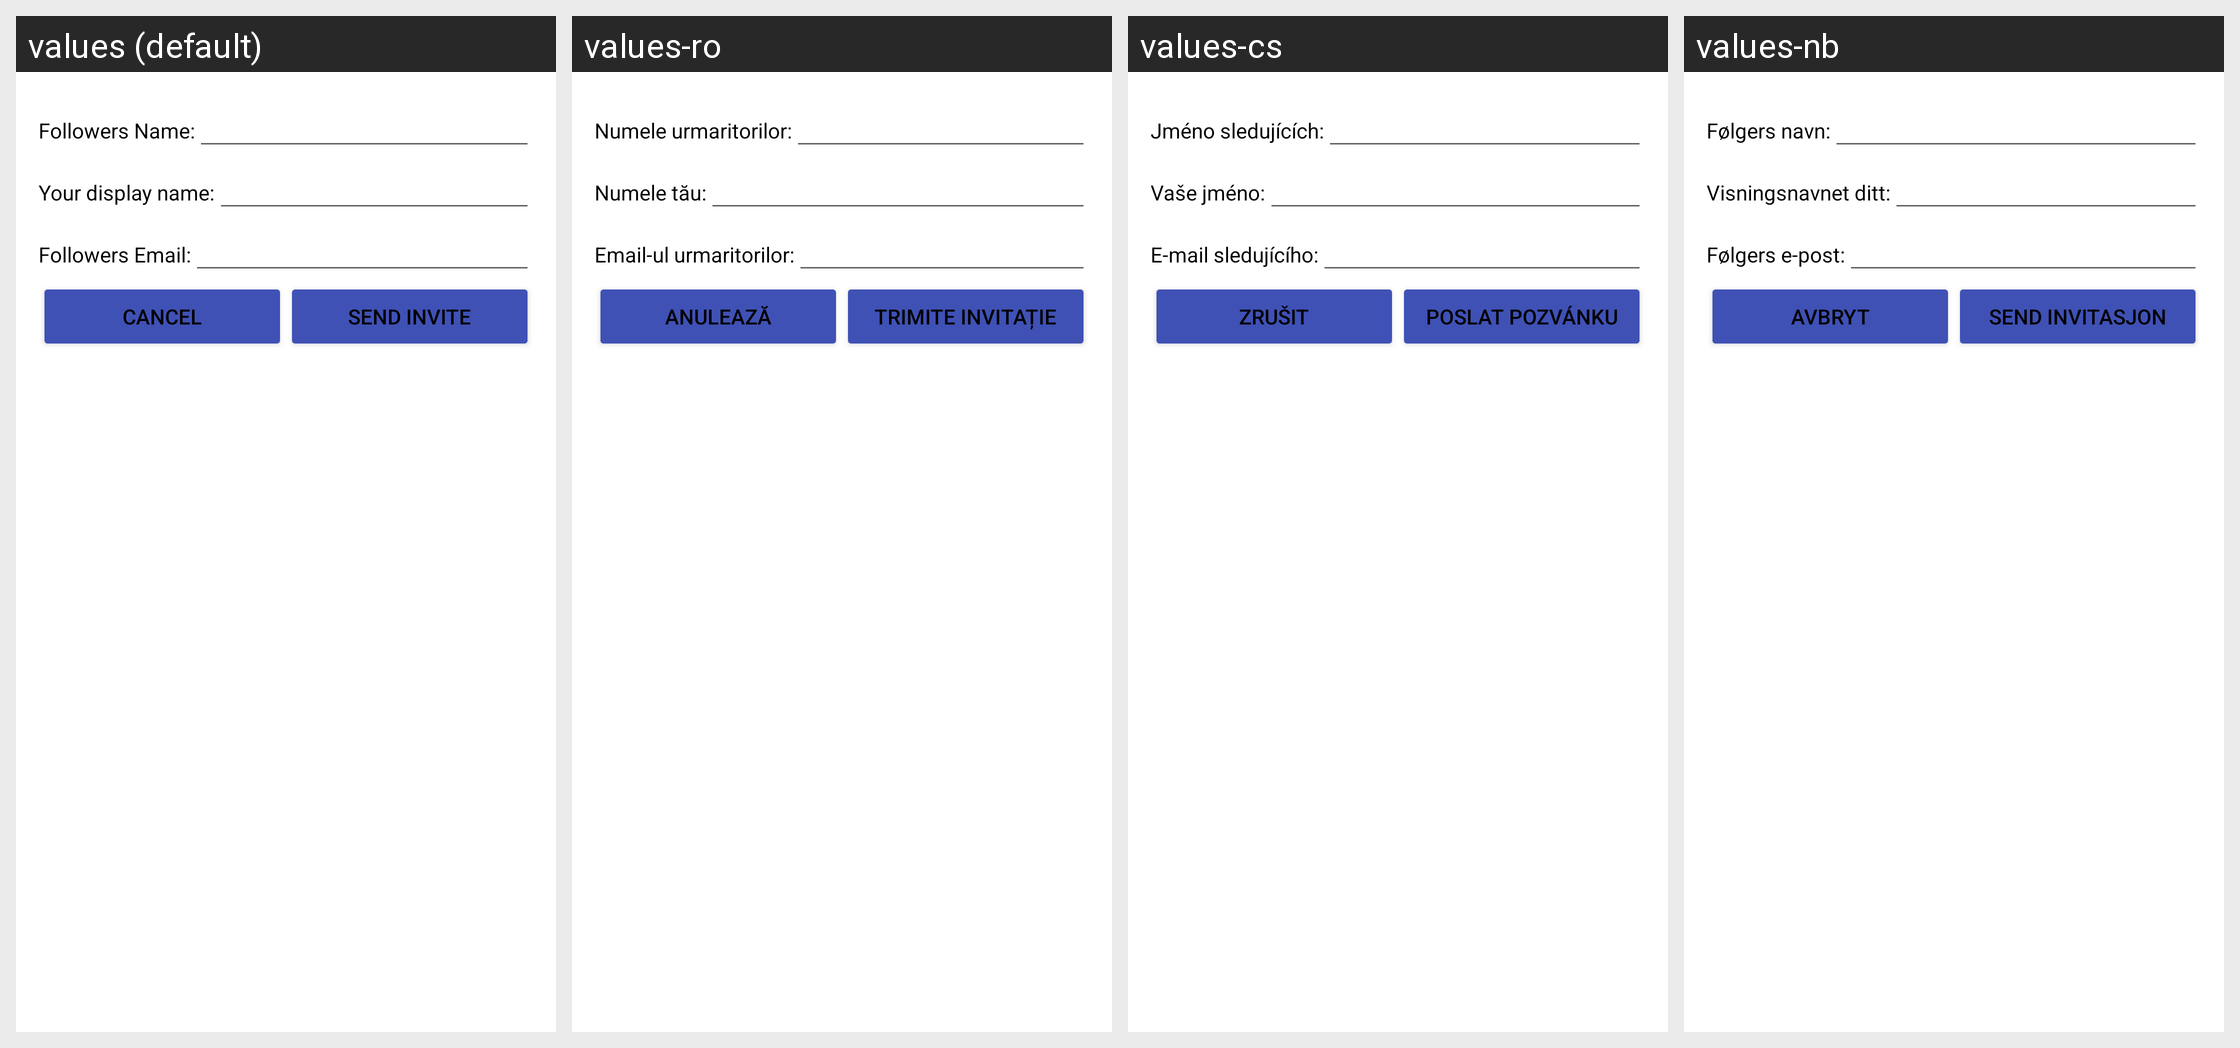

This grid shows one Android layout under several languages. Give, for every string resource on the screen, its name, the default text and each shown locale's text.
Android screen res/layout/dialog_invite_follower.xml rendered under 4 locales, left to right: values (default), values-ro, values-cs, values-nb. Device: Nexus 5 (rendered at 1080×1920; each locale shown at half size, 540×960, under a caption strip naming it); theme AppTheme.
Other locales in the repository, not shown: values-bg, values-de, values-es, values-et, values-fi, values-fr, values-he, values-hu, values-it, values-iw, values-lt, values-nl, values-pl, values-pt, values-pt-rBR, values-ru, values-sk, values-sv, values-tr, values-uk, values-zh.
Strings drawn on this screen, with the default value and each locale's value (text and hints the layout hard-codes, and strings that could not be matched under every locale, appear in the picture but are not listed):

followers_name
  values: Followers Name:
  values-ro: Numele urmaritorilor:
  values-cs: Jméno sledujících:
  values-nb: Følgers navn:

your_display_name
  values: Your display name:
  values-ro: Numele tău:
  values-cs: Vaše jméno:
  values-nb: Visningsnavnet ditt:

followers_email
  values: Followers Email:
  values-ro: Email-ul urmaritorilor:
  values-cs: E-mail sledujícího:
  values-nb: Følgers e-post:

cancel
  values: Cancel
  values-ro: Anulează
  values-cs: Zrušit
  values-nb: Avbryt

send_invite
  values: Send Invite
  values-ro: Trimite Invitație
  values-cs: Poslat pozvánku
  values-nb: Send invitasjon
